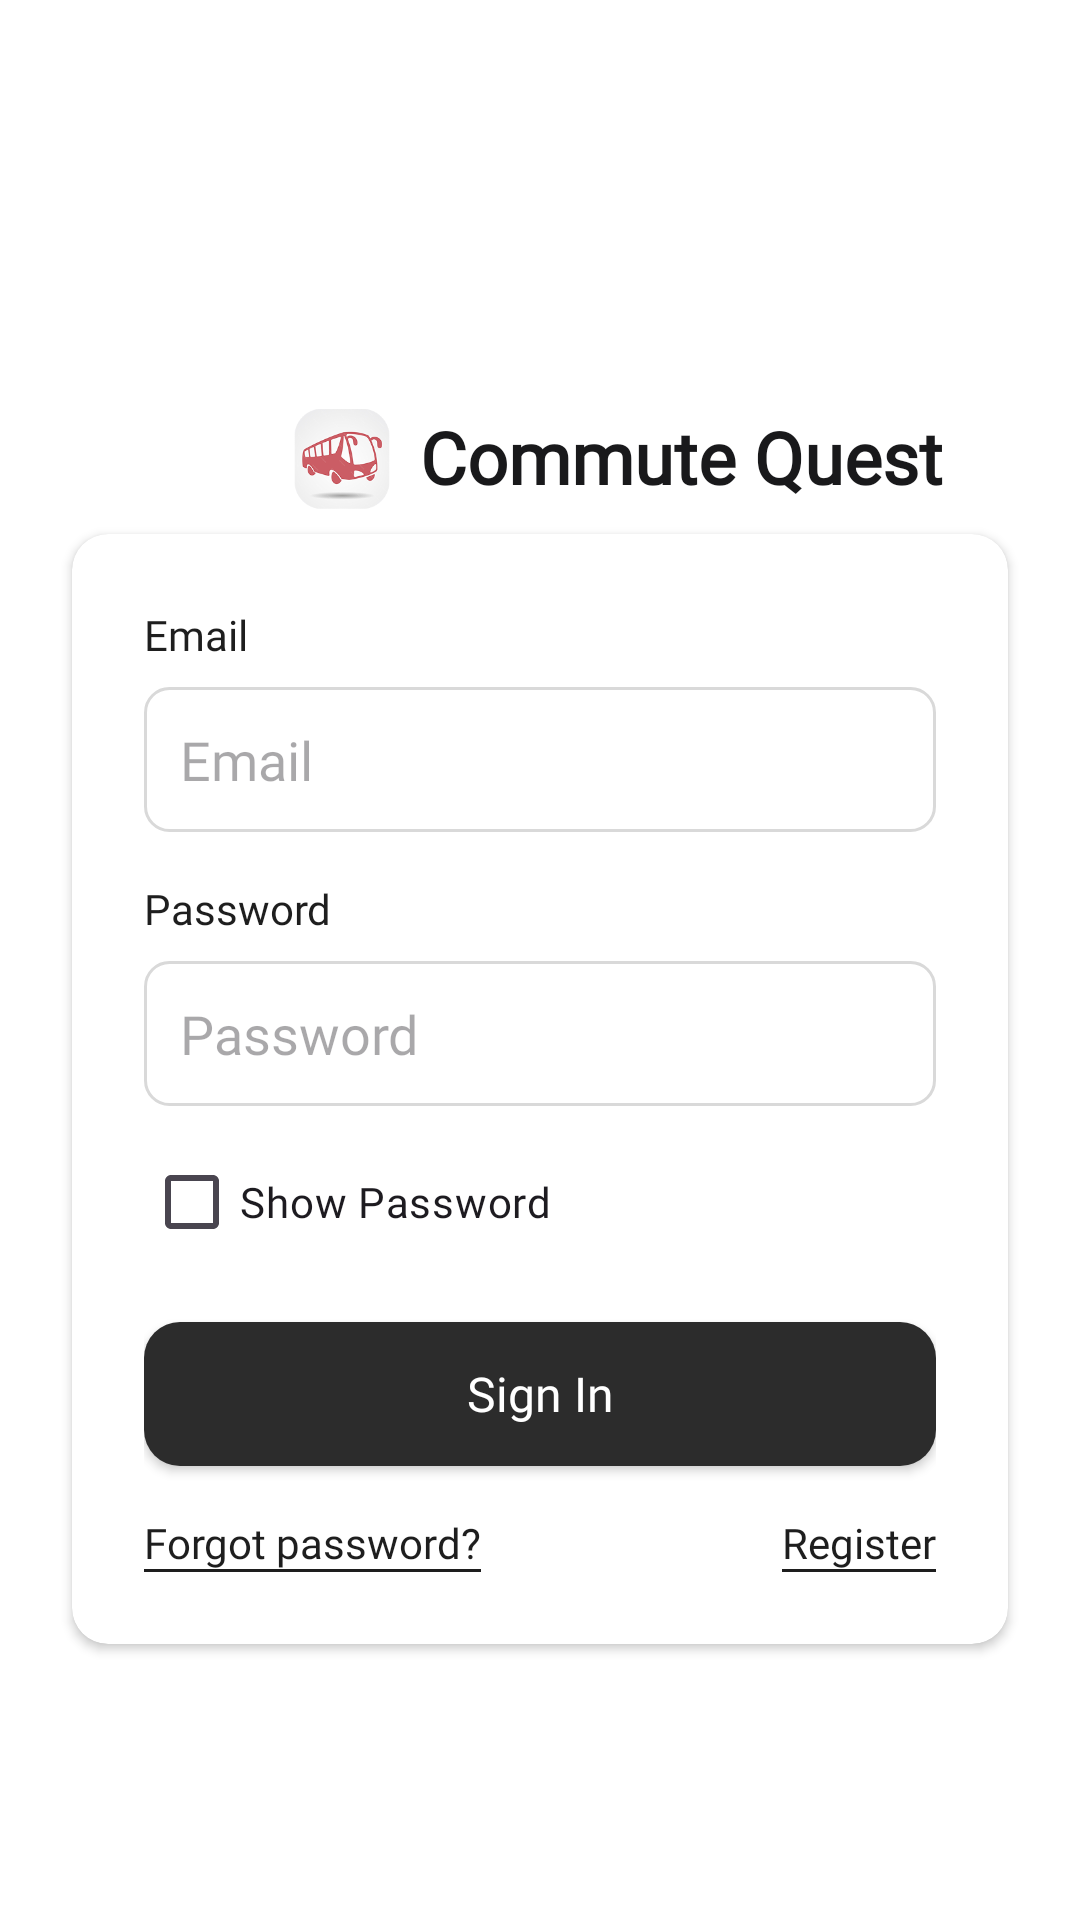

The Android layout XML behind this screen, and the referenced resources:
<!-- AndroidManifest.xml: application theme Theme.CommuteQuest -->
<!-- res/layout/fragment_login.xml -->
<?xml version="1.0" encoding="utf-8"?>
<androidx.constraintlayout.widget.ConstraintLayout
    xmlns:android="http://schemas.android.com/apk/res/android"
    xmlns:app="http://schemas.android.com/apk/res-auto"
    android:layout_width="match_parent"
    android:layout_height="match_parent"
    android:padding="16dp"
    android:background="@color/base_background_normal">

    <ImageView
        android:id="@+id/commutequest_logo"
        android:layout_width="32dp"
        android:layout_height="34dp"
        android:contentDescription="App Logo"
        android:src="@drawable/img_commutequest_logo"
        app:layout_constraintStart_toStartOf="parent"
        app:layout_constraintTop_toTopOf="parent"
        android:layout_marginStart="82dp"
        android:layout_marginTop="120dp"
        />

    <TextView
        android:id="@+id/text_name_app"
        android:layout_width="wrap_content"
        android:layout_height="wrap_content"
        android:text="@string/app_name"
        android:fontFamily="@font/inter_bold_18"
        android:textColor="@color/font_black"
        android:textFontWeight="600"
        android:textSize="24sp"
        app:layout_constraintStart_toEndOf="@id/commutequest_logo"
        app:layout_constraintTop_toTopOf="parent"
        android:layout_marginStart="10dp"
        android:layout_marginTop="120dp"
        />

    <androidx.cardview.widget.CardView
        android:id="@+id/login_card"
        android:layout_width="match_parent"
        android:layout_height="wrap_content"
        android:layout_margin="8dp"
        app:cardCornerRadius="12dp"
        android:background="@drawable/edittext_rounded_grey"
        app:layout_constraintTop_toBottomOf="@id/commutequest_logo"
        app:layout_constraintStart_toStartOf="parent"
        app:layout_constraintEnd_toEndOf="parent"
        app:layout_constraintVertical_bias="0.4">

        <androidx.constraintlayout.widget.ConstraintLayout
            android:layout_width="match_parent"
            android:layout_height="wrap_content"
            android:padding="24dp">


            <TextView
                android:id="@+id/email_label"
                android:layout_width="wrap_content"
                android:layout_height="wrap_content"
                android:text="Email"
                android:fontFamily="@font/inter_normal_variablefont"
                android:textColor="@color/font_label_black"
                app:layout_constraintTop_toTopOf="parent"
                app:layout_constraintStart_toStartOf="parent" />

            <EditText
                android:id="@+id/email_input"
                android:layout_width="0dp"
                android:layout_height="wrap_content"
                android:inputType="textEmailAddress"
                android:hint="Email"
                android:fontFamily="@font/inter_normal_variablefont"
                android:padding="12dp"
                android:layout_marginTop="8dp"
                android:background="@drawable/edittext_rounded_grey"
                app:layout_constraintTop_toBottomOf="@id/email_label"
                app:layout_constraintStart_toStartOf="parent"
                app:layout_constraintEnd_toEndOf="parent" />

            <TextView
                android:id="@+id/password_label"
                android:layout_width="wrap_content"
                android:layout_height="wrap_content"
                android:text="Password"
                android:fontFamily="@font/inter_normal_variablefont"
                android:textColor="@color/font_label_black"
                android:layout_marginTop="16dp"
                app:layout_constraintTop_toBottomOf="@id/email_input"
                app:layout_constraintStart_toStartOf="parent" />

            <EditText
                android:id="@+id/password_input"
                android:layout_width="0dp"
                android:layout_height="wrap_content"
                android:inputType="textPassword"
                android:hint="Password"
                android:fontFamily="@font/inter_normal_variablefont"
                android:padding="12dp"
                android:layout_marginTop="8dp"
                android:background="@drawable/edittext_rounded_grey"
                app:layout_constraintTop_toBottomOf="@id/password_label"
                app:layout_constraintStart_toStartOf="parent"
                app:layout_constraintEnd_toEndOf="parent" />

            <CheckBox
                android:id="@+id/show_password_checkbox"
                android:layout_width="wrap_content"
                android:layout_height="wrap_content"
                android:text="Show Password"
                android:fontFamily="@font/inter_normal_variablefont"
                android:layout_marginTop="8dp"
                app:layout_constraintTop_toBottomOf="@id/password_input"
                app:layout_constraintStart_toStartOf="parent"
                android:buttonTint="@color/checkbox_color"/>

            <androidx.appcompat.widget.AppCompatButton
                android:id="@+id/sign_in_button"
                android:layout_width="0dp"
                android:layout_height="wrap_content"
                android:text="Sign In"
                android:fontFamily="@font/inter_normal_variablefont"
                android:textSize="16sp"
                android:textAllCaps="false"
                android:background="@drawable/button_rounded_black"
                android:textColor="#FFFFFF"
                android:layout_marginTop="16dp"
                android:padding="12dp"
                app:layout_constraintTop_toBottomOf="@id/show_password_checkbox"
                app:layout_constraintStart_toStartOf="parent"
                app:layout_constraintEnd_toEndOf="parent" />

            <TextView
                android:id="@+id/forgot_password_text"
                android:layout_width="wrap_content"
                android:layout_height="wrap_content"
                android:text="Forgot password?"
                android:fontFamily="@font/inter_normal_variablefont"
                android:layout_marginTop="16dp"
                android:clickable="true"
                android:focusable="true"
                android:textColor="@color/font_label_black"
                app:layout_constraintTop_toBottomOf="@id/sign_in_button"
                app:layout_constraintStart_toStartOf="parent"
                 />

            <View
                android:layout_width="0dp"
                android:layout_height="1dp"
                android:background="@color/font_label_black"
                app:layout_constraintStart_toStartOf="@id/forgot_password_text"
                app:layout_constraintEnd_toEndOf="@id/forgot_password_text"
                app:layout_constraintTop_toBottomOf="@id/forgot_password_text"
                android:layout_marginTop="-1dp"/>

            <TextView
                android:id="@+id/register_text"
                android:layout_width="wrap_content"
                android:layout_height="wrap_content"
                android:text="Register"
                android:fontFamily="@font/inter_normal_variablefont"
                android:textColor="@color/font_label_black"
                android:layout_marginTop="16dp"
                android:clickable="true"
                android:focusable="true"
                app:layout_constraintTop_toBottomOf="@id/sign_in_button"
                app:layout_constraintEnd_toEndOf="parent" />

            <View
                android:layout_width="0dp"
                android:layout_height="1dp"
                android:background="@color/font_label_black"
                app:layout_constraintStart_toStartOf="@id/register_text"
                app:layout_constraintEnd_toEndOf="@id/register_text"
                app:layout_constraintTop_toBottomOf="@id/register_text"
                android:layout_marginTop="-1dp"/>


        </androidx.constraintlayout.widget.ConstraintLayout>

    </androidx.cardview.widget.CardView>

</androidx.constraintlayout.widget.ConstraintLayout>
<!-- resources referenced by this layout -->
<resources>
  <color name="base_background_normal">#FFFFFF</color>
  <color name="font_black">#19191B</color>
  <color name="font_label_black">#1E1E1E</color>
  <!-- drawable button_rounded_black (drawable) -->
  <?xml version="1.0" encoding="utf-8"?>
  <shape xmlns:android="http://schemas.android.com/apk/res/android"
      android:shape="rectangle">
      <corners android:radius="12dp" />
      <solid android:color="#2C2C2C" />
  </shape>
  <!-- drawable edittext_rounded_grey (drawable) -->
  <?xml version="1.0" encoding="utf-8"?>
  <shape xmlns:android="http://schemas.android.com/apk/res/android"
      android:shape="rectangle">
      <corners android:radius="8dp" />
      <stroke android:width="1dp" android:color="#D9D9D9" />
      <solid android:color="#FFFFFF" />
  </shape>
  <!-- drawable img_commutequest_logo: png bitmap (drawable, 21301 bytes) -->
  <string name="app_name">Commute Quest</string>
  <style name="Theme.CommuteQuest" parent="Base.Theme.CommuteQuest" />
  <style name="Base.Theme.CommuteQuest" parent="Theme.Material3.DayNight.NoActionBar">
          
          
      </style>
</resources>
